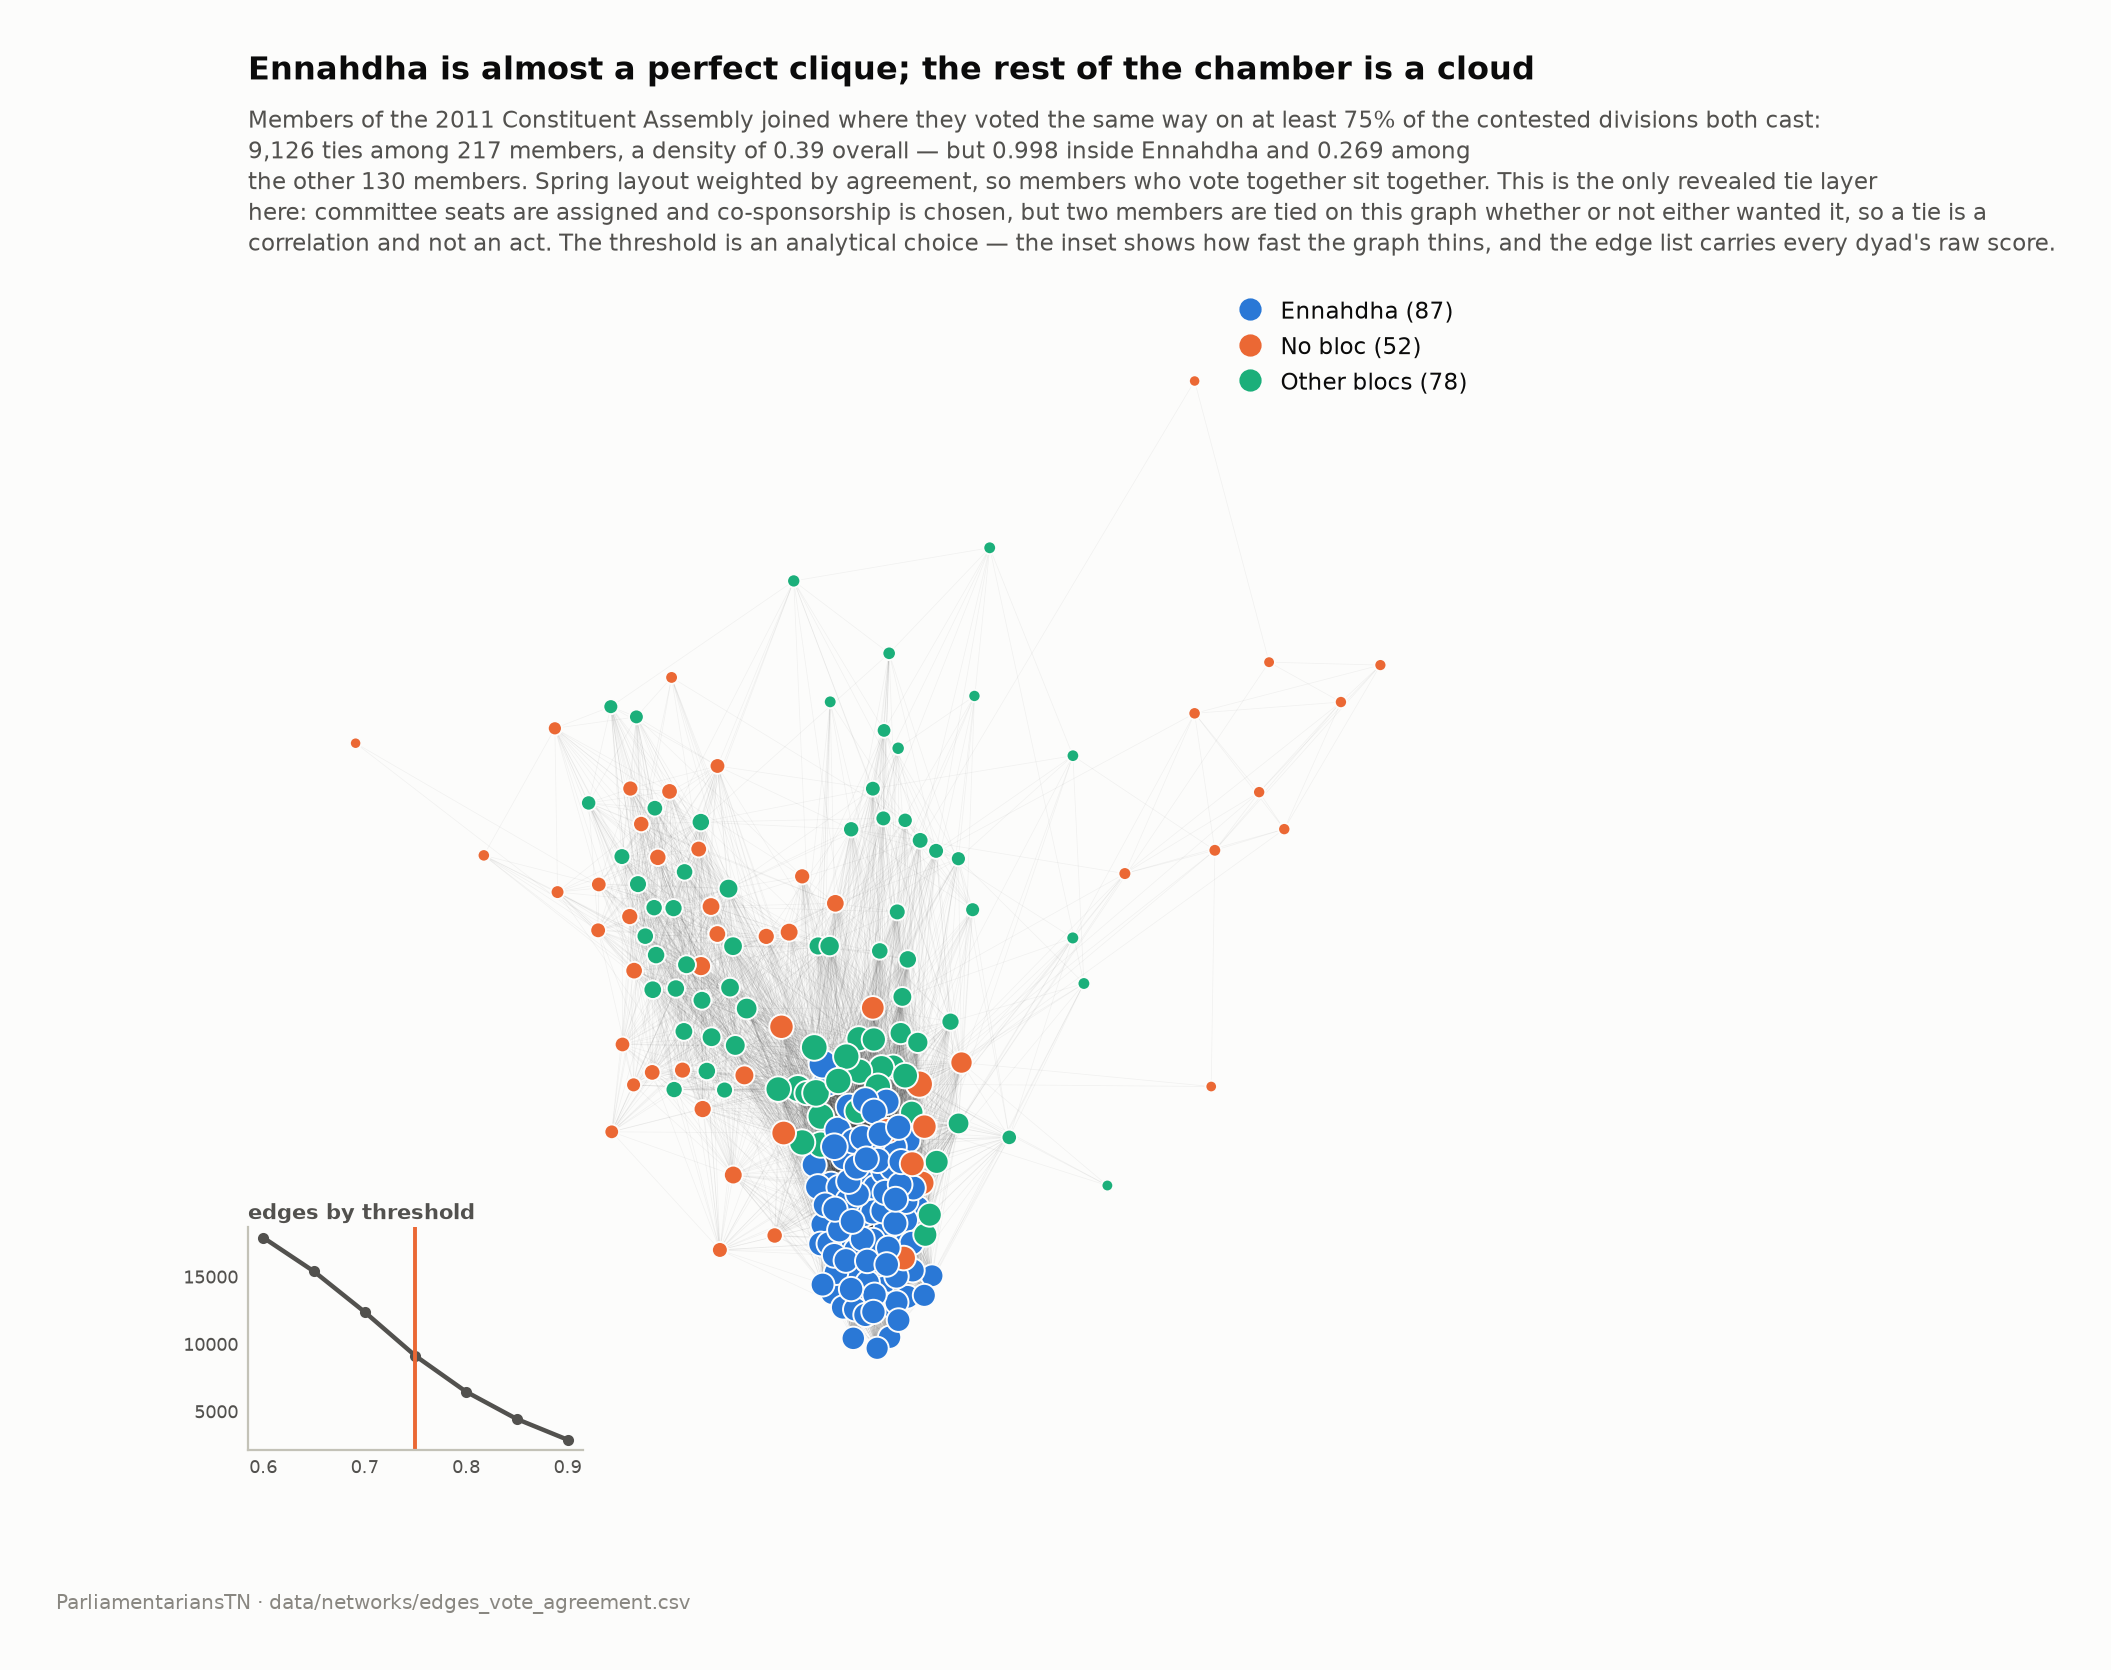

Data behind this chart, as committed beside it:
person_id, name_lat, bloc, degree, cross_bloc_ties, cross_bloc_share
TNP-00500, Meherzia Labidi, Ennahdha, 171, 85, 0.4971
TNP-00433, Souad Abderrahim, Ennahdha, 163, 78, 0.4785
TNP-00526, Mustapha Ben Jaafar, Ettakatol, 156, 146, 0.9359
TNP-00522, Mohamed Nizar Kacem, No bloc, 151, 133, 0.8808
TNP-00497, Lobna Jeribi, Ettakatol, 149, 140, 0.9396
TNP-00403, Badreddine Abdelkafi, Ennahdha, 144, 58, 0.4028
TNP-00532, Mounir Ben Hnia, Ennahdha, 144, 58, 0.4028
TNP-00568, Salma Nazih Znaidi, Ettakatol, 144, 134, 0.9306
TNP-00388, Arbi Abid, Ettakatol, 143, 133, 0.9301
TNP-00406, Baya Jaouadi, Ennahdha, 142, 56, 0.3944
TNP-00475, Ali Fares, Ennahdha, 142, 56, 0.3944
TNP-00502, Mohamed Habib Harguem, Ettakatol, 140, 131, 0.9357
TNP-00391, Mouldi Riahi, Ettakatol, 139, 130, 0.9353
TNP-00408, Jalel Bouzid, Ettakatol, 139, 130, 0.9353
TNP-00458, Adel Ben Attia, Ennahdha, 139, 53, 0.3813
TNP-00544, Noureddine Mrabti, Democratic Transition, 139, 127, 0.9137
TNP-00428, Romdhane Doghmani, Democratic Transition, 138, 127, 0.9203
TNP-00398, Amel Ghouil, Ennahdha, 132, 46, 0.3485
TNP-00432, Samia Ferchichi, Ennahdha, 131, 45, 0.3435
TNP-00485, Fattoum Lassoued, Ennahdha, 131, 45, 0.3435
TNP-00549, Hichem Ben Jemaa, CPR, 131, 119, 0.9084
TNP-00375, Oussama Al Saghir, Ennahdha, 130, 44, 0.3385
TNP-00393, Nafti Mahdhi, Ennahdha, 130, 44, 0.3385
TNP-00508, Moncef Cheikhrouhou, Democratic Alliance, 130, 122, 0.9385
TNP-00407, Jalel Farhat, Democratic Transition, 129, 117, 0.907
TNP-00505, Mohamed Tahar Tlili, Ennahdha, 129, 43, 0.3333
TNP-00441, Slimane Hlal, Ennahdha, 128, 42, 0.3281
TNP-00460, Abdelbasset Becheikh, Ennahdha, 128, 42, 0.3281
TNP-00548, Hela Hammi, Ennahdha, 128, 42, 0.3281
TNP-00419, Hanène Sassi, Democratic Transition, 127, 119, 0.937
TNP-00437, Salma Sarsout, Ennahdha, 127, 41, 0.3228
TNP-00493, Kamel Saadaoui, No bloc, 127, 117, 0.9213
TNP-00357, Yamina Zoghlami, Ennahdha, 126, 40, 0.3175
TNP-00410, Jamel Touir, Ettakatol, 126, 117, 0.9286
TNP-00413, Hafedh Ibrahim Lassoued, Ennahdha, 126, 40, 0.3175
TNP-00537, Nabila Askri Snoussi, Ennahdha, 126, 40, 0.3175
TNP-00405, Bechir Lazzem, Ennahdha, 125, 39, 0.312
TNP-00421, Khira Sghairi, Ennahdha, 125, 39, 0.312
TNP-00431, Zied Doulatli, Ennahdha, 125, 39, 0.312
TNP-00454, Slaheddine Elhiba, Ennahdha, 125, 39, 0.312
TNP-00466, Abdessalem Chaabane, CPR, 125, 112, 0.896
TNP-00470, Abdelkader Kadri, Ennahdha, 125, 39, 0.312
TNP-00523, Mahmoud Gouiaa, Ennahdha, 125, 39, 0.312
TNP-00553, Soulef Ksantini, Ennahdha, 125, 39, 0.312
TNP-00555, Mokhtar Lamouchi, Ennahdha, 125, 39, 0.312
TNP-00389, Ferjani Doghmane, Ennahdha, 124, 38, 0.3065
TNP-00401, Imen Ben Mhamed, Ennahdha, 124, 38, 0.3065
TNP-00404, Basma Jebali, Ennahdha, 123, 37, 0.3008
TNP-00414, Habiba Triki, Ennahdha, 123, 37, 0.3008
TNP-00461, Abdelhalim Zouari, Ennahdha, 123, 37, 0.3008
TNP-00541, Nejiba Beryoul, Ennahdha, 123, 37, 0.3008
TNP-00174, Ameur Laraiedh, Ennahdha, 122, 38, 0.3115
TNP-00199, Fathi Ayadi, Ennahdha, 122, 36, 0.2951
TNP-00380, Bechir Chammem, Ennahdha, 122, 36, 0.2951
TNP-00418, Halima Guenni, Ennahdha, 122, 36, 0.2951
TNP-00452, Salha Ben Aicha, Ennahdha, 122, 36, 0.2951
TNP-00496, Kaouther Ladgham, Ennahdha, 122, 36, 0.2951
TNP-00528, Moufida Marzouki, Ennahdha, 122, 36, 0.2951
TNP-00546, Hajer Mnifi, Ennahdha, 122, 36, 0.2951
TNP-00561, Khalid Belhaj, No bloc, 122, 115, 0.9426
... 157 more rows
